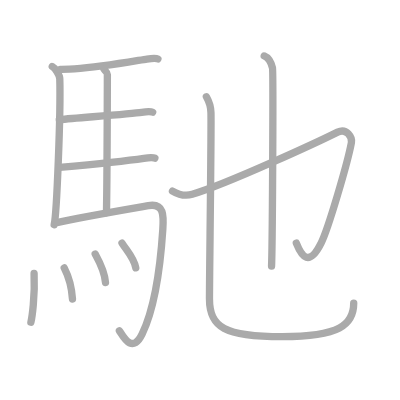
t = 0.00 s
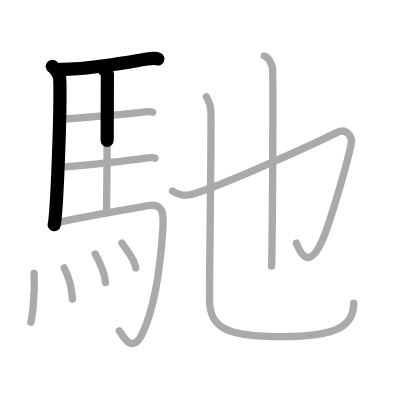
t = 2.50 s
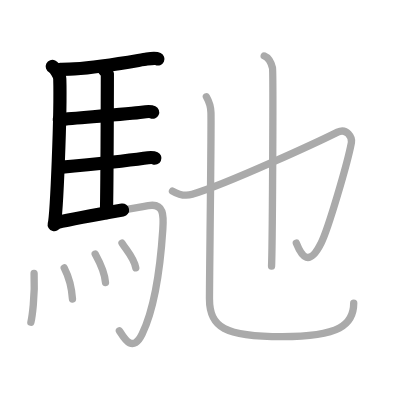
t = 5.25 s
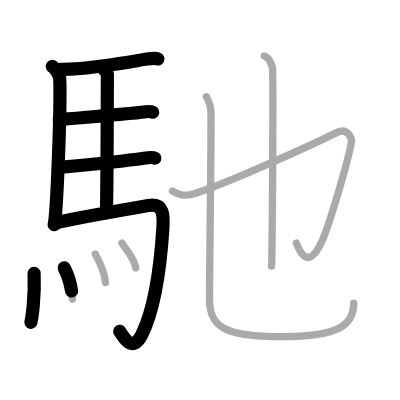
t = 7.75 s
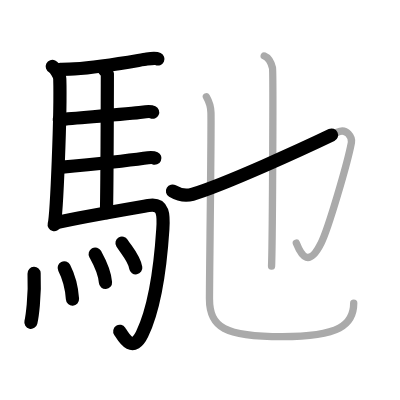
t = 10.50 s
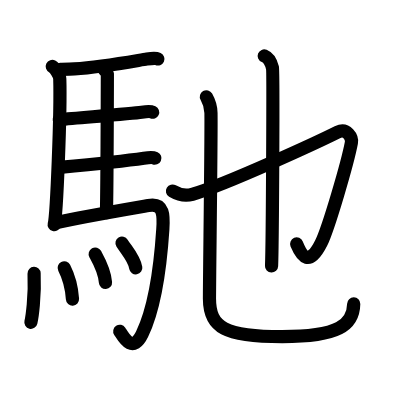
t = 13.00 s

The animated SVG that drew these frames (rendered in a browser with its animation timeline set to each time). Animation: 13 SMIL elements (animate=13); one cycle of 13.00 s.

<?xml version="1.0" standalone="no"?>
<!DOCTYPE svg PUBLIC "-//W3C//DTD SVG 1.1//EN"   "http://www.w3.org/Graphics/SVG/1.1/DTD/svg11.dtd">
<svg width="400px" height="400px"  version="1.1" xmlns="http://www.w3.org/2000/svg">
  <defs>
    <marker id="Triangle" viewBox="0 0 10 10" refX="0" refY="5" markerUnits="strokeWidth" markerWidth="3" style="stroke-opacity:0%;fill:#aaaaaa;" markerHeight="2" orient="auto">
      <path d="M 0 0 L 10 5 L 0 10 z" />
    </marker>
    
    <marker id="Arrow" viewBox="0 0 10 10" refX="5" refY="5" markerUnits="strokeWidth" markerWidth="1.8" style="stroke-opacity:0%;fill:#770000;" markerHeight="2" orient="auto">
      <path d="M 0 4 L 6 4 L 4 1 L 10 5 L 4 9 L 6 6 L 0 6 z" />
        <circle cx="5" cy="5" r="5" />
      </marker>
    
    <marker id="TriangleRed" viewBox="0 0 10 10" refX="0" refY="5" markerUnits="strokeWidth" markerWidth="3" style="stroke-opacity:0%;fill:#CC0000;" markerHeight="2" orient="auto">
      <path d="M 0 0 L 10 5 L 0 10 z" />
    </marker>
    
    <marker id="ArrowRed" viewBox="0 0 10 10" refX="5" refY="5" markerUnits="strokeWidth" markerWidth="1.8" style="stroke-opacity:0%;fill:#CC0000;" markerHeight="2" orient="auto">
      <path d="M 0 4 L 6 4 L 4 1 L 10 5 L 4 9 L 6 6 L 0 6 z" />
        <circle cx="5" cy="5" r="5" />
      </marker>
    
  </defs>
  
  <path style="fill:#ffffff; fill-opacity:100%; fill-rule:evenodd; stroke-width:0;" d="M 0 0 L 400px 0 L 400px 400px L 0 400px L 0 0" />

  <g transform="scale(3.6697247706422 3.6697247706422)">
<path style="fill:none; fill-opacity:0%; fill-rule:evenodd; stroke:#aaaaaa; stroke-opacity:100%; stroke-width: 1.5pt; stroke-linejoin:round; stroke-linecap:round;" d="M14.24 18.12c0.76 0.38 2.02 2.34 2.05 3.38c0.28 9.32-0.84 37.05-1.53 39.75"></path>
<path style="fill:none; fill-opacity:0%; fill-rule:evenodd; stroke:#aaaaaa; stroke-opacity:100%; stroke-width: 1.5pt; stroke-linejoin:round; stroke-linecap:round;" d="M16.48 18.9c0.8-0.02 2.74-0.06 3.79-0.13c7.82-0.52 17.4-2.33 19.76-2.67c0.94-0.14 2.53-0.25 3-0.03"></path>
<path style="fill:none; fill-opacity:0%; fill-rule:evenodd; stroke:#aaaaaa; stroke-opacity:100%; stroke-width: 1.5pt; stroke-linejoin:round; stroke-linecap:round;" d="M28.31 18.82c0.25 0.38 0.96 0.88 0.95 1.49c-0.02 6.17-0.06 27.96-0.25 37.66"></path>
<path style="fill:none; fill-opacity:0%; fill-rule:evenodd; stroke:#aaaaaa; stroke-opacity:100%; stroke-width: 1.5pt; stroke-linejoin:round; stroke-linecap:round;" d="M16.16 32.59c6.26-0.58 19.75-1.6 22.44-1.99c0.94-0.14 2.53-0.24 3-0.02"></path>
<path style="fill:none; fill-opacity:0%; fill-rule:evenodd; stroke:#aaaaaa; stroke-opacity:100%; stroke-width: 1.5pt; stroke-linejoin:round; stroke-linecap:round;" d="M16.26 45.62c6.26-0.59 20.25-2.1 22.94-2.49c0.94-0.14 2.53-0.25 3-0.03"></path>
<path style="fill:none; fill-opacity:0%; fill-rule:evenodd; stroke:#aaaaaa; stroke-opacity:100%; stroke-width: 1.5pt; stroke-linejoin:round; stroke-linecap:round;" d="M15.49 60.65c6.17-1.41 21.54-4.04 24.93-4.63c4.33-0.76 4.19 2.81 3.95 6.45C43.7 72.81 41.96 84.3 38.75 91c-2.75 5.75-5.32 0.41-6.21-0.86"></path>
<path style="fill:none; fill-opacity:0%; fill-rule:evenodd; stroke:#aaaaaa; stroke-opacity:100%; stroke-width: 1.5pt; stroke-linejoin:round; stroke-linecap:round;" d="M9.29 74.5c0.28 6.41-0.57 12.04-0.87 13.32"></path>
<path style="fill:none; fill-opacity:0%; fill-rule:evenodd; stroke:#aaaaaa; stroke-opacity:100%; stroke-width: 1.5pt; stroke-linejoin:round; stroke-linecap:round;" d="M17.5 73c1.08 2.1 2 4.75 2.25 8.5"></path>
<path style="fill:none; fill-opacity:0%; fill-rule:evenodd; stroke:#aaaaaa; stroke-opacity:100%; stroke-width: 1.5pt; stroke-linejoin:round; stroke-linecap:round;" d="M25.94 69.22c0.56 1.03 2.56 4.42 2.81 7.78"></path>
<path style="fill:none; fill-opacity:0%; fill-rule:evenodd; stroke:#aaaaaa; stroke-opacity:100%; stroke-width: 1.5pt; stroke-linejoin:round; stroke-linecap:round;" d="M33.25 66.25c1.25 2.01 3.3 4.09 3.75 6.75"></path>
<path style="fill:none; fill-opacity:0%; fill-rule:evenodd; stroke:#aaaaaa; stroke-opacity:100%; stroke-width: 1.5pt; stroke-linejoin:round; stroke-linecap:round;" d="M47 52.06c2 1.19 3.5 1.44 5.39 0.89C61.89 50.19 87.56 38.22 92 36c2.5-1.25 4.01 1.5 3.76 2.86c-1.01 5.39-6.26 23.39-8.26 27.39c-3.25 6.5-5.25 3.75-6.75 0"></path>
<path style="fill:none; fill-opacity:0%; fill-rule:evenodd; stroke:#aaaaaa; stroke-opacity:100%; stroke-width: 1.5pt; stroke-linejoin:round; stroke-linecap:round;" d="M72 15.25c1.25 0.5 2 2.25 2.25 3.25s0 47.75-0.25 54"></path>
<path style="fill:none; fill-opacity:0%; fill-rule:evenodd; stroke:#aaaaaa; stroke-opacity:100%; stroke-width: 1.5pt; stroke-linejoin:round; stroke-linecap:round;" d="M56.24 26.37c0.67 1.17 1.21 2.56 1.25 4.37c0.12 5.49-0.41 44.7-0.41 50.68c0 7.83 4.17 10.33 19.84 10.33c15.58 0 19.47-3.25 19.47-9.16"></path>

<path style="fill:none; fill-opacity:0%; fill-rule:evenodd; stroke:#000000; stroke-opacity:100%; stroke-width: 2.7pt; stroke-linejoin:round; stroke-linecap:round;" d="M14.24 18.12c0.76 0.38 2.02 2.34 2.05 3.38c0.28 9.32-0.84 37.05-1.53 39.75" pathLength="100" stroke-dashoffset="100" stroke-dasharray="100 105"><animate id="dashAnim1" attributeName="stroke-dashoffset" from="100" to="0" dur="1s" calcMode="linear" fill="freeze"/></path>
<path style="fill:none; fill-opacity:0%; fill-rule:evenodd; stroke:#000000; stroke-opacity:100%; stroke-width: 2.7pt; stroke-linejoin:round; stroke-linecap:round;" d="M16.48 18.9c0.8-0.02 2.74-0.06 3.79-0.13c7.82-0.52 17.4-2.33 19.76-2.67c0.94-0.14 2.53-0.25 3-0.03" pathLength="100" stroke-dashoffset="100" stroke-dasharray="100 105"><animate id="dashAnim2" attributeName="stroke-dashoffset" from="100" to="0" dur="1s" calcMode="linear" begin="dashAnim1.end" fill="freeze"/></path>
<path style="fill:none; fill-opacity:0%; fill-rule:evenodd; stroke:#000000; stroke-opacity:100%; stroke-width: 2.7pt; stroke-linejoin:round; stroke-linecap:round;" d="M28.31 18.82c0.25 0.38 0.96 0.88 0.95 1.49c-0.02 6.17-0.06 27.96-0.25 37.66" pathLength="100" stroke-dashoffset="100" stroke-dasharray="100 105"><animate id="dashAnim3" attributeName="stroke-dashoffset" from="100" to="0" dur="1s" calcMode="linear" begin="dashAnim2.end" fill="freeze"/></path>
<path style="fill:none; fill-opacity:0%; fill-rule:evenodd; stroke:#000000; stroke-opacity:100%; stroke-width: 2.7pt; stroke-linejoin:round; stroke-linecap:round;" d="M16.16 32.59c6.26-0.58 19.75-1.6 22.44-1.99c0.94-0.14 2.53-0.24 3-0.02" pathLength="100" stroke-dashoffset="100" stroke-dasharray="100 105"><animate id="dashAnim4" attributeName="stroke-dashoffset" from="100" to="0" dur="1s" calcMode="linear" begin="dashAnim3.end" fill="freeze"/></path>
<path style="fill:none; fill-opacity:0%; fill-rule:evenodd; stroke:#000000; stroke-opacity:100%; stroke-width: 2.7pt; stroke-linejoin:round; stroke-linecap:round;" d="M16.26 45.62c6.26-0.59 20.25-2.1 22.94-2.49c0.94-0.14 2.53-0.25 3-0.03" pathLength="100" stroke-dashoffset="100" stroke-dasharray="100 105"><animate id="dashAnim5" attributeName="stroke-dashoffset" from="100" to="0" dur="1s" calcMode="linear" begin="dashAnim4.end" fill="freeze"/></path>
<path style="fill:none; fill-opacity:0%; fill-rule:evenodd; stroke:#000000; stroke-opacity:100%; stroke-width: 2.7pt; stroke-linejoin:round; stroke-linecap:round;" d="M15.49 60.65c6.17-1.41 21.54-4.04 24.93-4.63c4.33-0.76 4.19 2.81 3.95 6.45C43.7 72.81 41.96 84.3 38.75 91c-2.75 5.75-5.32 0.41-6.21-0.86" pathLength="100" stroke-dashoffset="100" stroke-dasharray="100 105"><animate id="dashAnim6" attributeName="stroke-dashoffset" from="100" to="0" dur="1s" calcMode="linear" begin="dashAnim5.end" fill="freeze"/></path>
<path style="fill:none; fill-opacity:0%; fill-rule:evenodd; stroke:#000000; stroke-opacity:100%; stroke-width: 2.7pt; stroke-linejoin:round; stroke-linecap:round;" d="M9.29 74.5c0.28 6.41-0.57 12.04-0.87 13.32" pathLength="100" stroke-dashoffset="100" stroke-dasharray="100 105"><animate id="dashAnim7" attributeName="stroke-dashoffset" from="100" to="0" dur="1s" calcMode="linear" begin="dashAnim6.end" fill="freeze"/></path>
<path style="fill:none; fill-opacity:0%; fill-rule:evenodd; stroke:#000000; stroke-opacity:100%; stroke-width: 2.7pt; stroke-linejoin:round; stroke-linecap:round;" d="M17.5 73c1.08 2.1 2 4.75 2.25 8.5" pathLength="100" stroke-dashoffset="100" stroke-dasharray="100 105"><animate id="dashAnim8" attributeName="stroke-dashoffset" from="100" to="0" dur="1s" calcMode="linear" begin="dashAnim7.end" fill="freeze"/></path>
<path style="fill:none; fill-opacity:0%; fill-rule:evenodd; stroke:#000000; stroke-opacity:100%; stroke-width: 2.7pt; stroke-linejoin:round; stroke-linecap:round;" d="M25.94 69.22c0.56 1.03 2.56 4.42 2.81 7.78" pathLength="100" stroke-dashoffset="100" stroke-dasharray="100 105"><animate id="dashAnim9" attributeName="stroke-dashoffset" from="100" to="0" dur="1s" calcMode="linear" begin="dashAnim8.end" fill="freeze"/></path>
<path style="fill:none; fill-opacity:0%; fill-rule:evenodd; stroke:#000000; stroke-opacity:100%; stroke-width: 2.7pt; stroke-linejoin:round; stroke-linecap:round;" d="M33.25 66.25c1.25 2.01 3.3 4.09 3.75 6.75" pathLength="100" stroke-dashoffset="100" stroke-dasharray="100 105"><animate id="dashAnim10" attributeName="stroke-dashoffset" from="100" to="0" dur="1s" calcMode="linear" begin="dashAnim9.end" fill="freeze"/></path>
<path style="fill:none; fill-opacity:0%; fill-rule:evenodd; stroke:#000000; stroke-opacity:100%; stroke-width: 2.7pt; stroke-linejoin:round; stroke-linecap:round;" d="M47 52.06c2 1.19 3.5 1.44 5.39 0.89C61.89 50.19 87.56 38.22 92 36c2.5-1.25 4.01 1.5 3.76 2.86c-1.01 5.39-6.26 23.39-8.26 27.39c-3.25 6.5-5.25 3.75-6.75 0" pathLength="100" stroke-dashoffset="100" stroke-dasharray="100 105"><animate id="dashAnim11" attributeName="stroke-dashoffset" from="100" to="0" dur="1s" calcMode="linear" begin="dashAnim10.end" fill="freeze"/></path>
<path style="fill:none; fill-opacity:0%; fill-rule:evenodd; stroke:#000000; stroke-opacity:100%; stroke-width: 2.7pt; stroke-linejoin:round; stroke-linecap:round;" d="M72 15.25c1.25 0.5 2 2.25 2.25 3.25s0 47.75-0.25 54" pathLength="100" stroke-dashoffset="100" stroke-dasharray="100 105"><animate id="dashAnim12" attributeName="stroke-dashoffset" from="100" to="0" dur="1s" calcMode="linear" begin="dashAnim11.end" fill="freeze"/></path>
<path style="fill:none; fill-opacity:0%; fill-rule:evenodd; stroke:#000000; stroke-opacity:100%; stroke-width: 2.7pt; stroke-linejoin:round; stroke-linecap:round;" d="M56.24 26.37c0.67 1.17 1.21 2.56 1.25 4.37c0.12 5.49-0.41 44.7-0.41 50.68c0 7.83 4.17 10.33 19.84 10.33c15.58 0 19.47-3.25 19.47-9.16" pathLength="100" stroke-dashoffset="100" stroke-dasharray="100 105"><animate id="dashAnim13" attributeName="stroke-dashoffset" from="100" to="0" dur="1s" calcMode="linear" begin="dashAnim12.end" fill="freeze"/></path>

</g>

</svg>  
          
